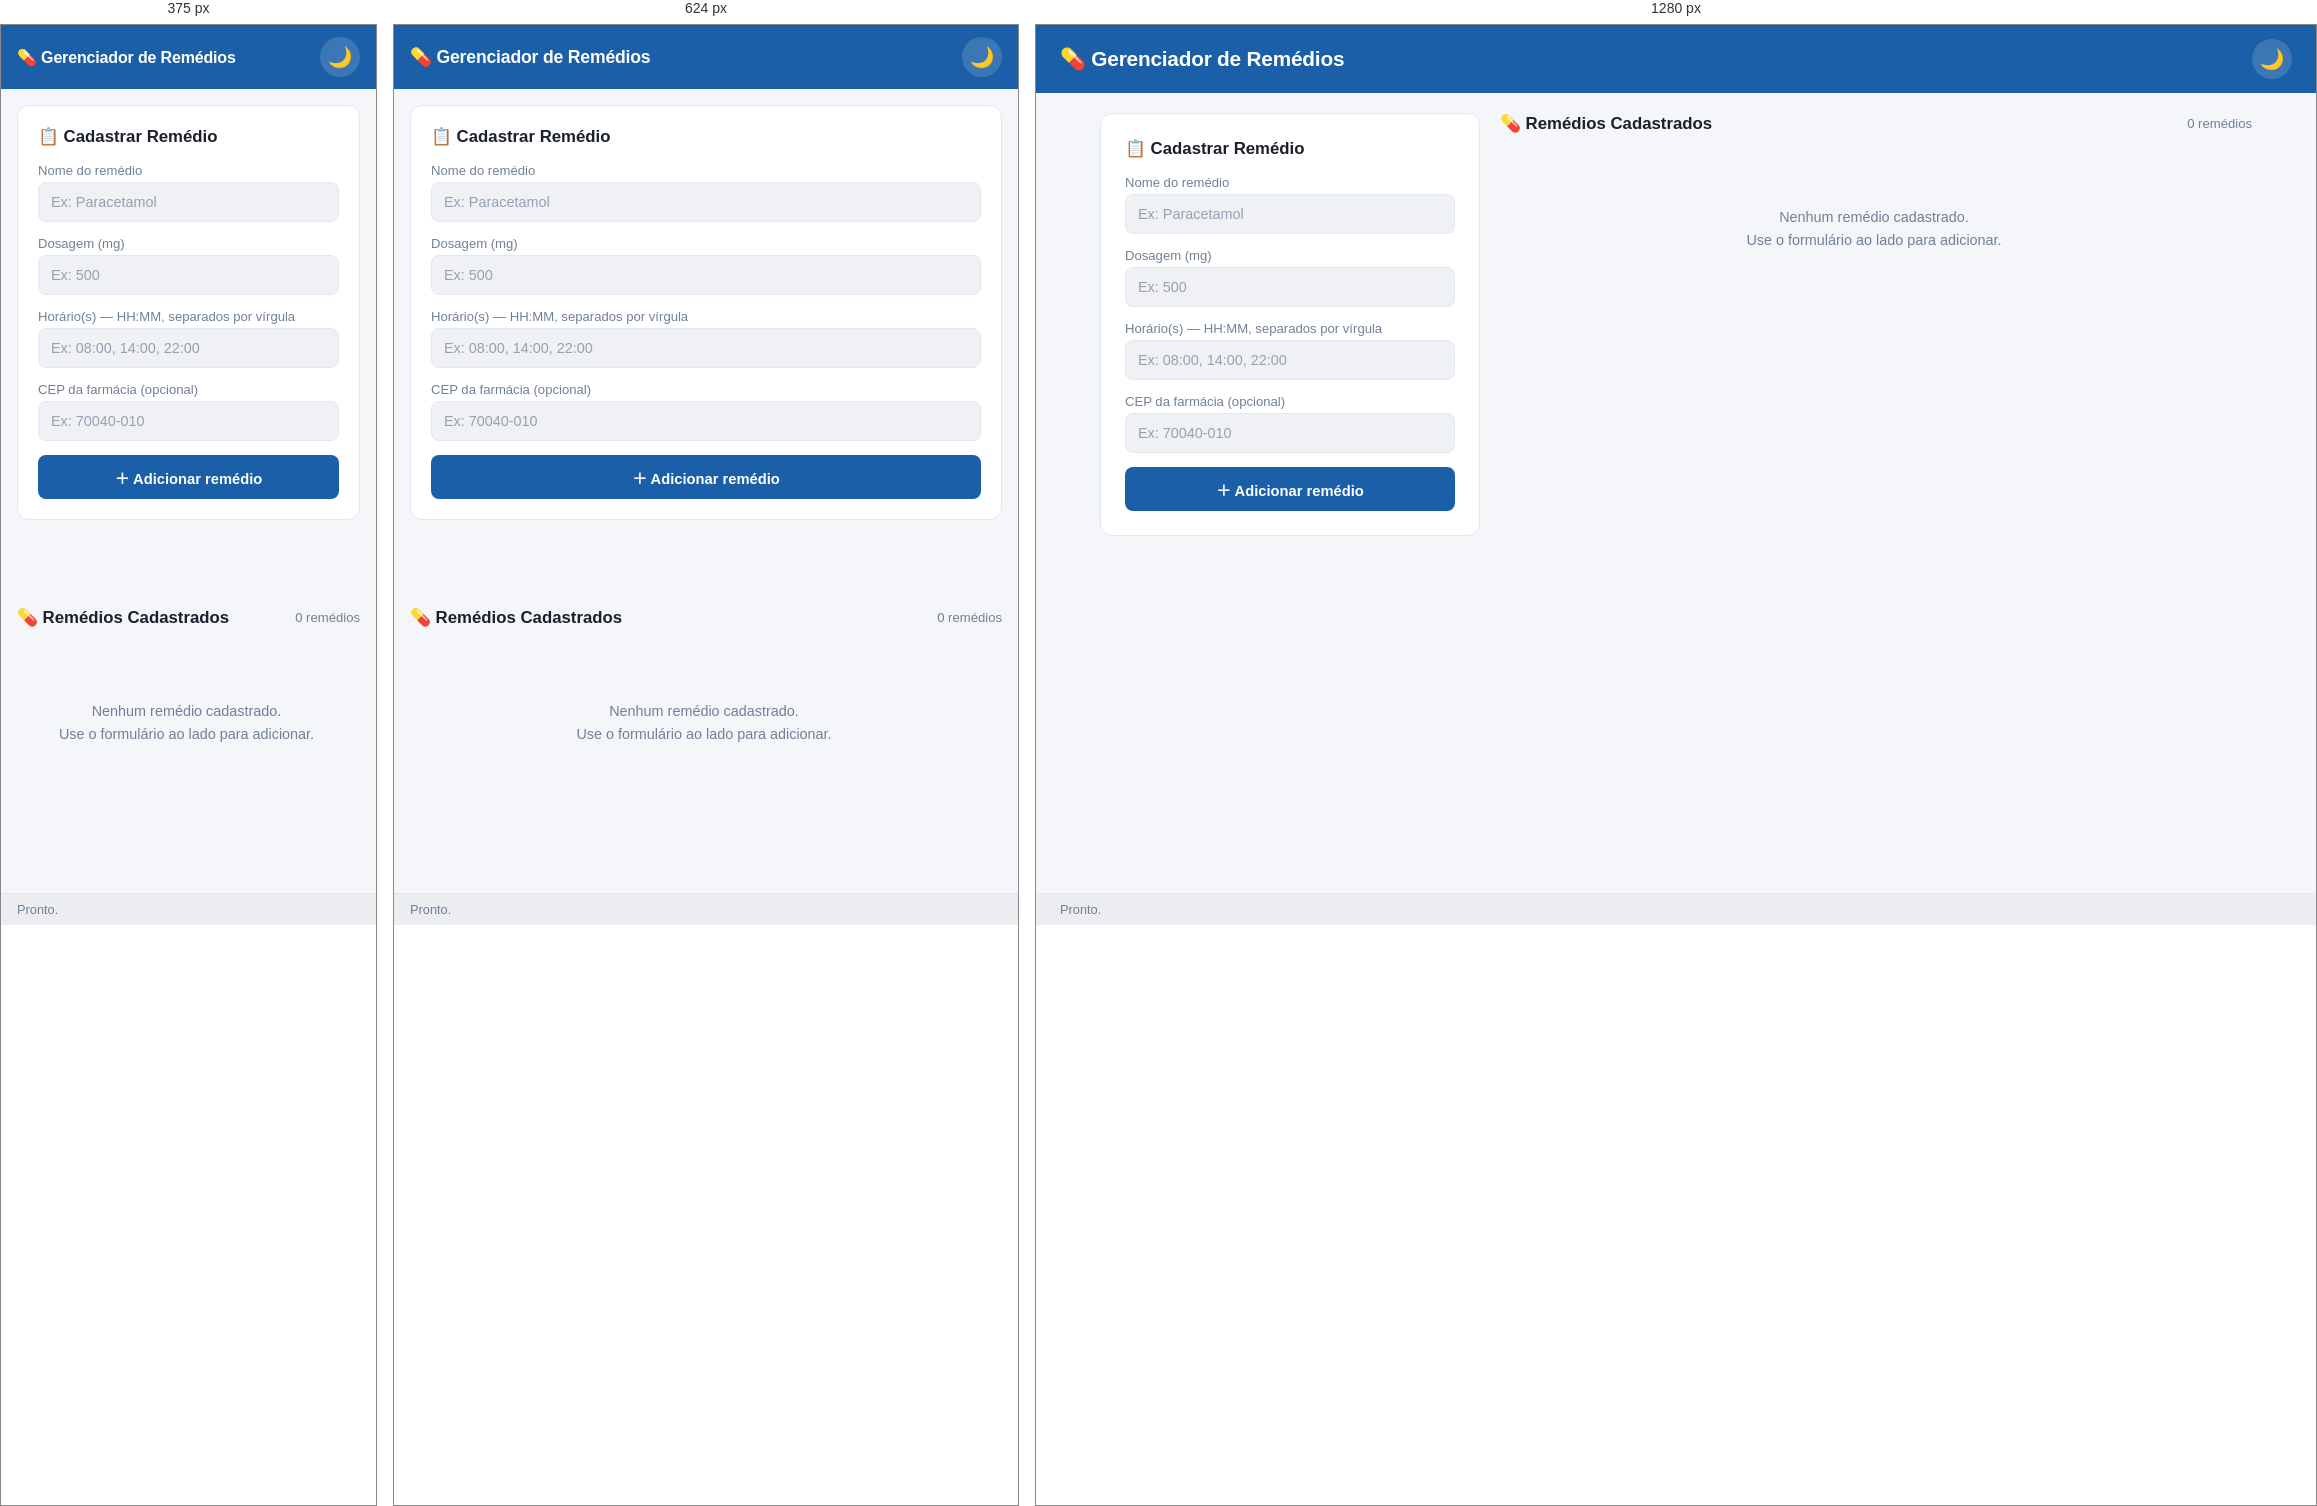
Rendered at 375 px, 624 px and 1280 px, left to right.

<!-- file: index.html -->
<!DOCTYPE html>
<html lang="pt-BR">
<head>
  <meta charset="UTF-8" />
  <meta name="viewport" content="width=device-width, initial-scale=1.0" />
  <title>Gerenciador de Remédios</title>
  <link rel="stylesheet" href="styles.css" />
</head>
<body>

  <!-- ── Header ──────────────────────────────────────────────────────────── -->
  <header class="header">
    <span class="header-title">💊  Gerenciador de Remédios</span>
    <button class="theme-toggle" id="themeToggle" title="Alternar tema">🌙</button>
  </header>

  <!-- ── Main ────────────────────────────────────────────────────────────── -->
  <main class="main">

    <!-- Formulário (esquerda) -->
    <section class="form-panel">
      <h2>📋 Cadastrar Remédio</h2>

      <form id="remedioForm" autocomplete="off">
        <div class="form-group">
          <label for="nome">Nome do remédio</label>
          <input type="text" id="nome" placeholder="Ex: Paracetamol" />
        </div>

        <div class="form-group">
          <label for="dosagem">Dosagem (mg)</label>
          <input type="text" id="dosagem" placeholder="Ex: 500" />
        </div>

        <div class="form-group">
          <label for="horarios">Horário(s) — HH:MM, separados por vírgula</label>
          <input type="text" id="horarios" placeholder="Ex: 08:00, 14:00, 22:00" />
        </div>

        <div class="form-group">
          <label for="cep">CEP da farmácia (opcional)</label>
          <input type="text" id="cep" placeholder="Ex: 70040-010" />
        </div>

        <button type="submit" class="btn btn-primary">＋  Adicionar remédio</button>
      </form>
    </section>

    <!-- Lista (direita) -->
    <section class="list-panel">
      <div class="list-header">
        <h2>💊 Remédios Cadastrados</h2>
        <span class="count-label" id="countLabel">0 remédios</span>
      </div>
      <div class="list-container" id="listContainer">
        <div class="empty-state">
          Nenhum remédio cadastrado.<br />
          Use o formulário ao lado para adicionar.
        </div>
      </div>
    </section>

  </main>

  <!-- ── Status Bar ──────────────────────────────────────────────────────── -->
  <footer class="status-bar" id="statusBar">Pronto.</footer>

  <!-- ── Scripts ─────────────────────────────────────────────────────────── -->
  <script src="https://cdn.jsdelivr.net/npm/@supabase/supabase-js@2"></script>
  <script src="supabase-client.js"></script>
  <script src="app.js"></script>

</body>
</html>

/* @media block from styles.css */
@media (max-width: 768px) {
  .main {
    grid-template-columns: 1fr;
    padding: 16px;
    gap: 16px;
  }

  .header {
    padding: 12px 16px;
  }

  .header-title {
    font-size: 1.1rem;
  }

  .form-panel {
    padding: 20px;
  }

  .status-bar {
    padding: 8px 16px;
  }
}

/* @media block from styles.css */
@media (max-width: 480px) {
  .header-title {
    font-size: 1rem;
  }

  .card-top {
    flex-direction: column;
    align-items: flex-start;
    gap: 4px;
  }
}